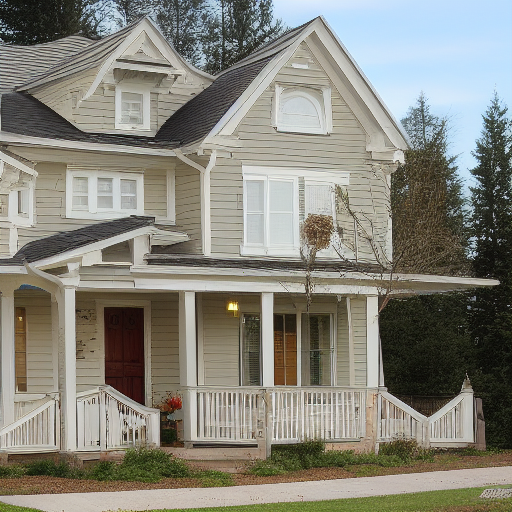
Generation parameters embedded in this image by AUTOMATIC1111 Stable Diffusion web UI or a fork of it (Forge, ...) (PNG 'parameters' text chunk):
House Exterior Photo Farmhouse
Negative prompt: art artwork illustration painting digital
Steps: 30, Sampler: Euler a, CFG scale: 2, Seed: 3297592287, Size: 512x512, Model hash: fe4efff1e1, Model: sd-v1-4